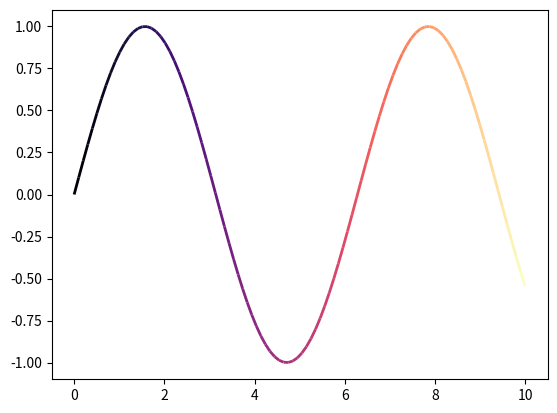

This chart was generated by the following Python code:
import numpy as np

x = np.linspace(0, 10, 100)
y = np.sin(x)

points = np.column_stack([x, y])          # (N, 2)
segments = np.stack([points[:-1], points[1:]], axis=1)
# segments.shape == (N-1, 2, 2)

import matplotlib.pyplot as plt
from matplotlib.collections import LineCollection

values = np.linspace(0, 1, len(segments))

lc = LineCollection(
    segments,
    cmap="magma",
    array=values,     # 核心！
    linewidth=2
)
fig, ax = plt.subplots()
ax.add_collection(lc)
ax.autoscale()
plt.show()


